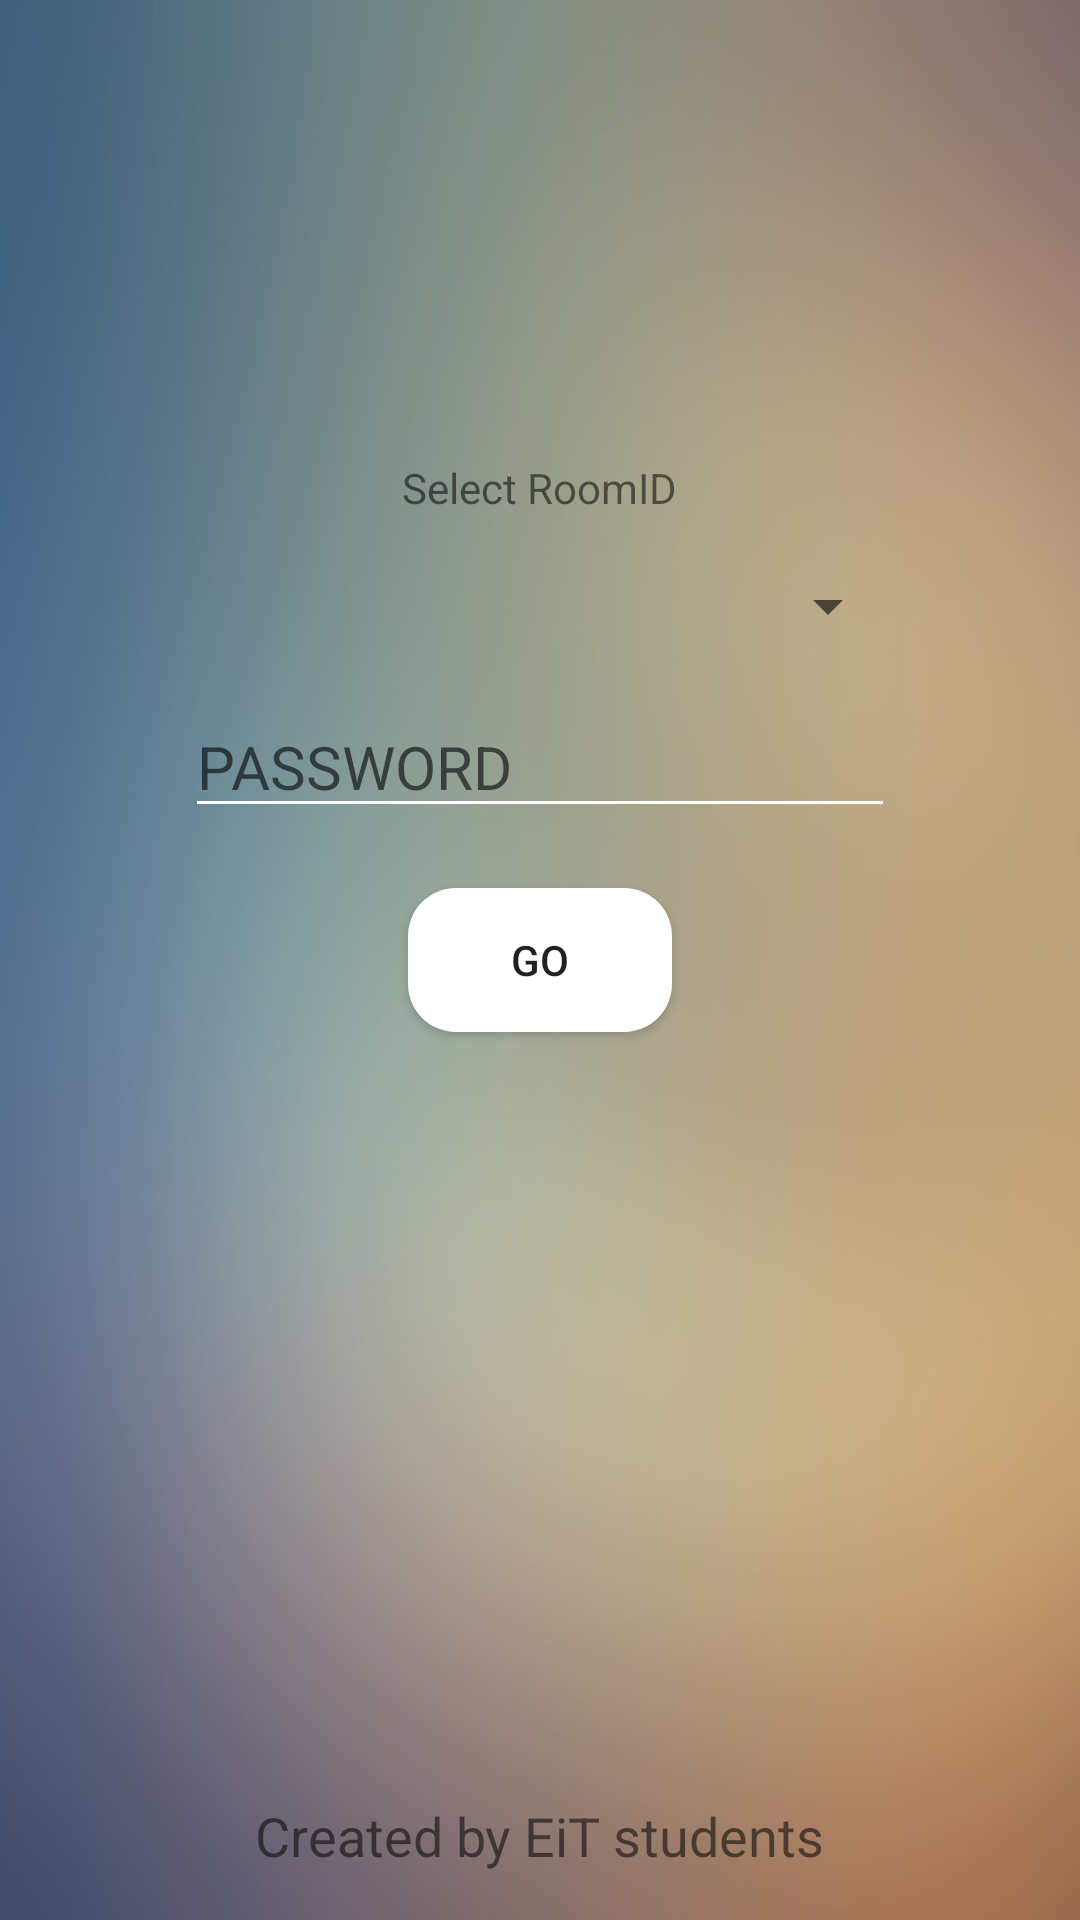

The Android layout XML behind this screen, and the referenced resources:
<!-- AndroidManifest.xml: application theme AppTheme -->
<!-- res/layout/activity_room_key.xml -->
<?xml version="1.0" encoding="utf-8"?>
<android.support.constraint.ConstraintLayout xmlns:android="http://schemas.android.com/apk/res/android"
    xmlns:app="http://schemas.android.com/apk/res-auto"
    xmlns:tools="http://schemas.android.com/tools"
    android:layout_width="match_parent"
    android:layout_height="match_parent"
    tools:context=".RoomKeyActivity"
    android:background="@drawable/login_background">


    <RelativeLayout

        android:id="@+id/room_key_layout"
        android:layout_width="0dp"
        android:layout_height="0dp"
        android:orientation="vertical"
        app:layout_constraintBottom_toBottomOf="parent"
        app:layout_constraintEnd_toEndOf="parent"
        app:layout_constraintHorizontal_bias="1.0"
        app:layout_constraintStart_toStartOf="parent"
        app:layout_constraintTop_toTopOf="parent"
        app:layout_constraintVertical_bias="1.0">


        <EditText
            android:id="@+id/room_pswd"
            android:layout_width="wrap_content"
            android:layout_height="wrap_content"
            android:ems="10"
            android:inputType="textPassword"
            android:layout_centerInParent="true"
            android:layout_above="@+id/go_btn"
            android:hint="PASSWORD"
            android:backgroundTint="@android:color/background_light"
            android:textSize="20sp"/>

        <Button
            android:id="@+id/go_btn"
            android:layout_width="wrap_content"
            android:layout_height="wrap_content"
            android:layout_centerInParent="true"
            android:background="@drawable/rounded_btn"
            android:layout_marginTop="20dp"
            android:text="GO" />


        <Spinner
            android:id="@+id/roomID_spinner"
            android:layout_width="240dp"
            android:layout_height="40dp"
            android:layout_above="@+id/room_pswd"
            android:layout_centerInParent="true"
            android:layout_marginBottom="10dp"
            android:dropDownWidth="match_parent"
            android:dropDownSelector="@android:color/background_light"
            android:prompt="@string/string" />


        <TextView
            android:id="@+id/created_by_txt"
            android:layout_width="wrap_content"
            android:layout_height="wrap_content"
            android:layout_centerHorizontal="true"
            android:layout_alignParentBottom="true"
            android:layout_marginBottom="16dp"
            android:text="Created by EiT students"
            android:textSize="18sp" />

        <TextView
            android:id="@+id/textView"
            android:layout_width="wrap_content"
            android:layout_height="wrap_content"
            android:layout_centerInParent="true"
            android:layout_above="@+id/roomID_spinner"
            android:layout_marginBottom="10dp"
            android:text="Select RoomID" />


    </RelativeLayout>

</android.support.constraint.ConstraintLayout>
<!-- resources referenced by this layout -->
<resources>
  <!-- drawable login_background: jpg bitmap (drawable, 28897 bytes) -->
  <!-- drawable rounded_btn (drawable) -->
  <?xml version="1.0" encoding="utf-8"?>
  <shape xmlns:android="http://schemas.android.com/apk/res/android"
      android:shape="rectangle">
      <solid android:color="@android:color/background_light"/>
      <corners android:radius="16dp"/>
  </shape>
  <string name="string">skip</string>
  <style name="AppTheme" parent="Theme.AppCompat.Light.NoActionBar">
          
          <item name="colorPrimary">@color/colorPrimary</item>
          <item name="colorPrimaryDark">@color/colorPrimaryDark</item>
          <item name="colorAccent">@color/colorAccent</item>
          <item name="android:windowFullscreen">true</item>
          <item name="windowNoTitle">true</item>
      </style>
  <!-- not gathered from this repository: default colours our renderer supplied (Android Studio template values) -->
  <color name="colorPrimary">#FF6200EE</color>
  <color name="colorPrimaryDark">#FF3700B3</color>
  <color name="colorAccent">#FF03DAC5</color>
</resources>
